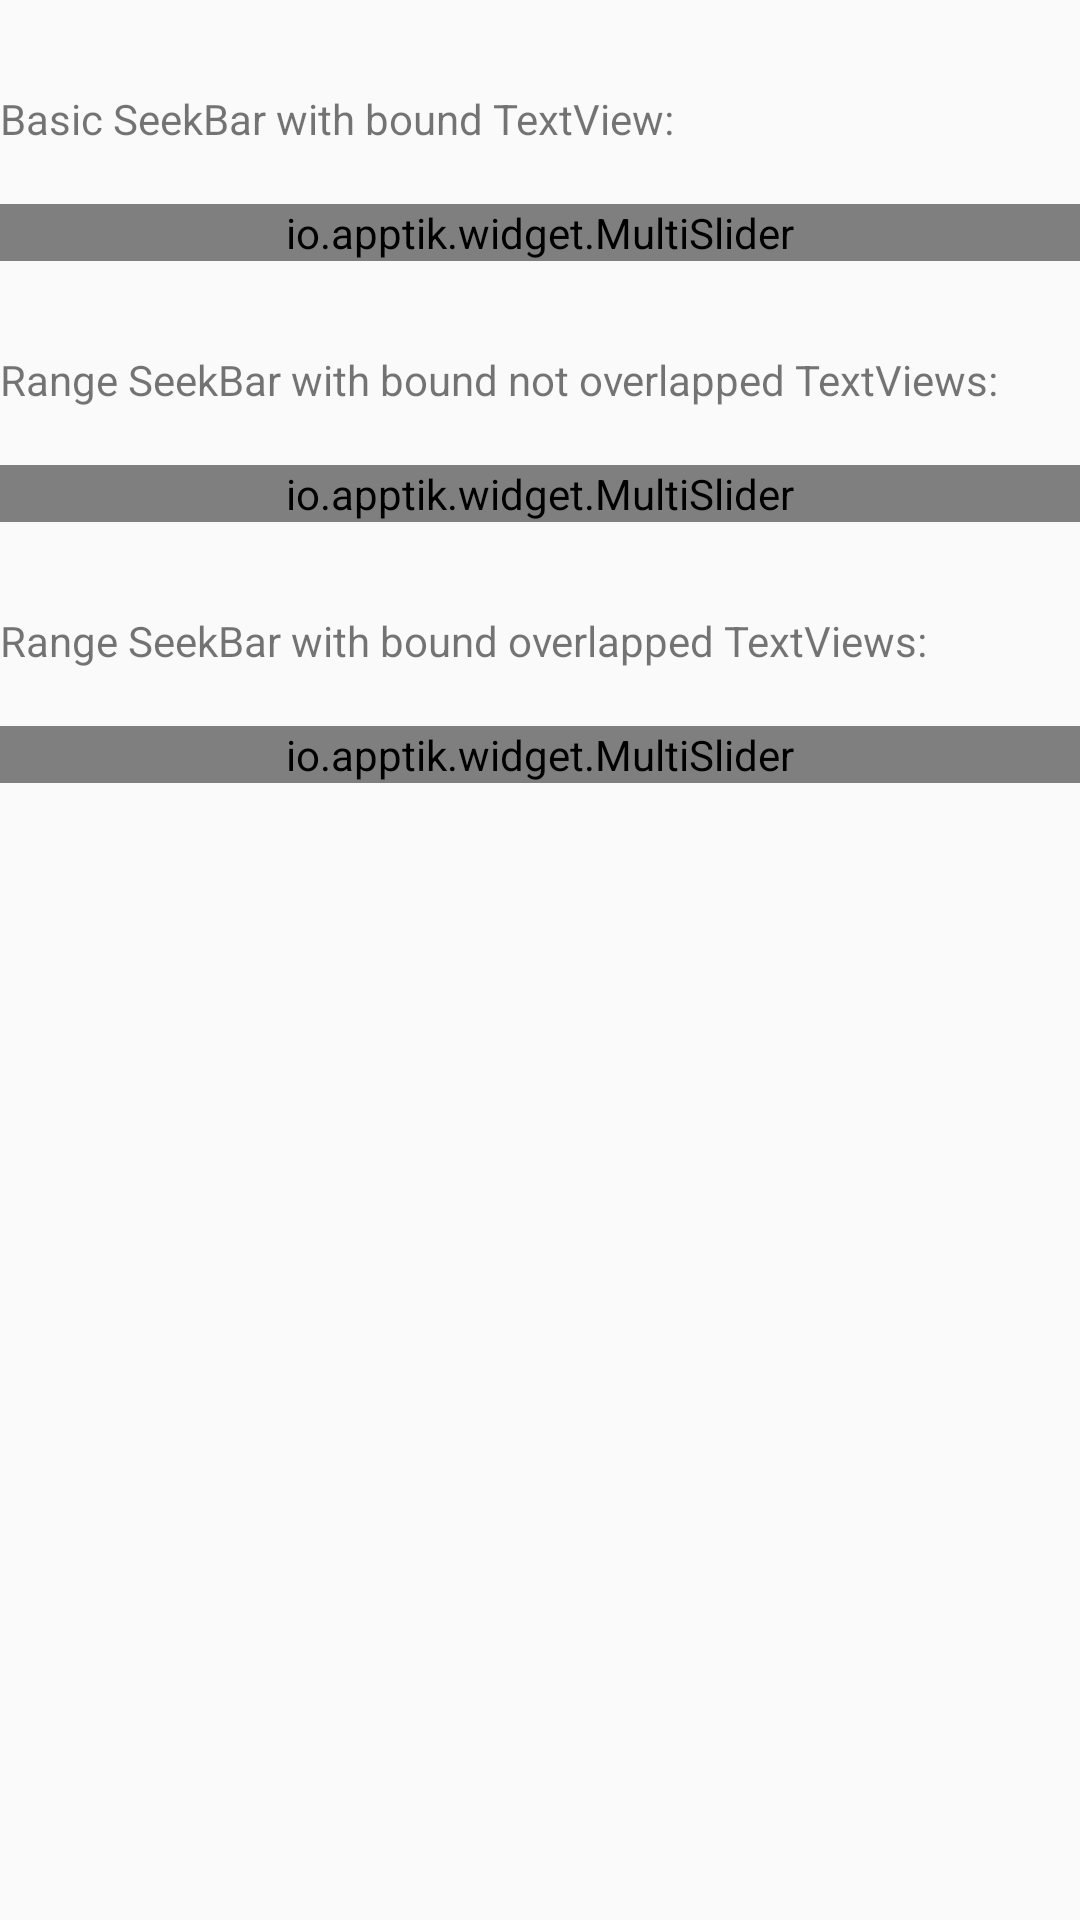

Write the Android layout XML for this screen, with the resource values it uses.
<!-- AndroidManifest.xml: application theme AppTheme -->
<!-- res/layout/fragment_multi_slider_viewbinder.xml -->
<ScrollView
    xmlns:android="http://schemas.android.com/apk/res/android"
    xmlns:app="http://schemas.android.com/apk/res-auto"
    xmlns:tools="http://schemas.android.com/tools"
    android:layout_width="match_parent"
    android:layout_height="wrap_content"
    >

    <LinearLayout xmlns:android="http://schemas.android.com/apk/res/android"
        xmlns:app="http://schemas.android.com/apk/res-auto"
        xmlns:tools="http://schemas.android.com/tools"
        android:layout_width="match_parent"
        android:layout_height="wrap_content"
        android:orientation="vertical"
        tools:context="io.example.widget.example.multislider.MultiSliderFragmentViewBinder"
        >

        <LinearLayout
            android:layout_width="match_parent"
            android:layout_height="wrap_content"
            android:layout_marginTop="30dp"
            android:orientation="vertical">

            <TextView
                android:layout_width="wrap_content"
                android:layout_height="wrap_content"
                android:text="Basic SeekBar with bound TextView: "/>

            <LinearLayout
                android:layout_width="match_parent"
                android:layout_height="wrap_content"
                android:orientation="horizontal">

                <TextView
                    android:id="@+id/bindSlider1_view"
                    android:layout_width="wrap_content"
                    android:layout_height="wrap_content"
                    />

            </LinearLayout>

            <io.example.widget.MultiSlider
                android:id="@+id/bindSlider1"
                android:layout_width="match_parent"
                android:layout_height="wrap_content"
                app:thumbNumber="1"
                />
        </LinearLayout>

        <LinearLayout
            android:layout_width="match_parent"
            android:layout_height="wrap_content"
            android:layout_marginTop="30dp"
            android:orientation="vertical">

            <TextView
                android:layout_width="wrap_content"
                android:layout_height="wrap_content"
                android:text="Range SeekBar with bound not overlapped TextViews: "/>

            <LinearLayout
                android:layout_width="match_parent"
                android:layout_height="wrap_content"
                android:orientation="horizontal">

                <TextView
                    android:id="@+id/bindSlider2_viewMin"
                    android:layout_width="wrap_content"
                    android:layout_height="wrap_content"
                    />

                <TextView
                    android:id="@+id/bindSlider2_viewMax"
                    android:layout_width="wrap_content"
                    android:layout_height="wrap_content"
                    />

            </LinearLayout>

            <io.example.widget.MultiSlider
                android:id="@+id/bindSlider2"
                android:layout_width="match_parent"
                android:layout_height="wrap_content"
                app:thumbNumber="2"
                />
        </LinearLayout>

        <LinearLayout
            android:layout_width="match_parent"
            android:layout_height="wrap_content"
            android:layout_marginTop="30dp"
            android:orientation="vertical">

            <TextView
                android:layout_width="wrap_content"
                android:layout_height="wrap_content"
                android:text="Range SeekBar with bound overlapped TextViews: "/>

            <FrameLayout
                android:layout_width="match_parent"
                android:layout_height="wrap_content">

                <TextView
                    android:id="@+id/bindSlider3_viewMin"
                    android:layout_width="wrap_content"
                    android:layout_height="wrap_content"
                    />

                <TextView
                    android:id="@+id/bindSlider3_viewMax"
                    android:layout_width="wrap_content"
                    android:layout_height="wrap_content"
                    />

            </FrameLayout>

            <io.example.widget.MultiSlider
                android:id="@+id/bindSlider3"
                android:layout_width="match_parent"
                android:layout_height="wrap_content"
                app:thumbNumber="2"
                />
        </LinearLayout>

    </LinearLayout>
</ScrollView>
<!-- resources referenced by this layout -->
<resources>
  <style name="AppTheme" parent="android:Theme.Holo.Light.DarkActionBar">
      </style>
</resources>
